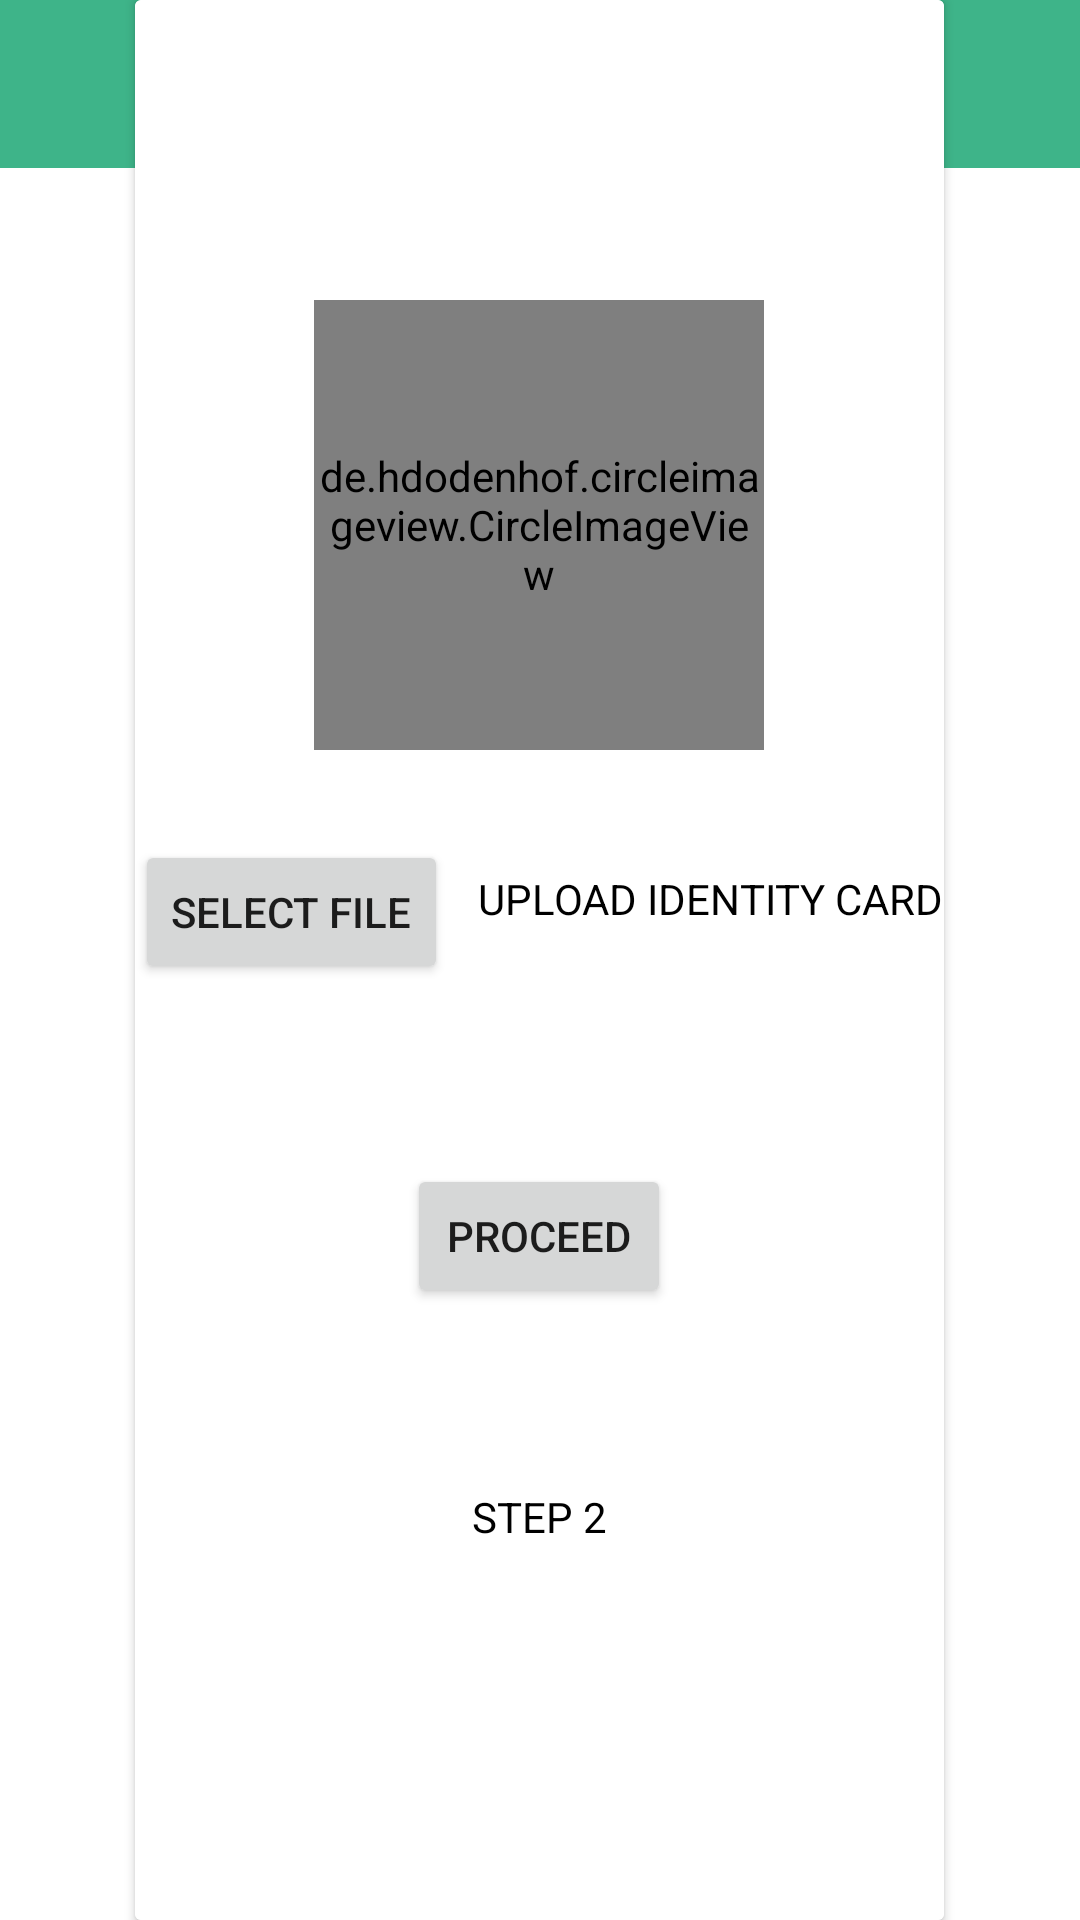

Android layout source for this screen:
<!-- AndroidManifest.xml: application theme Theme.MyTherapist -->
<!-- res/layout/activity_probation_therapist2.xml -->
<?xml version="1.0" encoding="utf-8"?>
<RelativeLayout
    xmlns:android="http://schemas.android.com/apk/res/android"
    xmlns:app="http://schemas.android.com/apk/res-auto"
    xmlns:tools="http://schemas.android.com/tools"
    android:layout_width="match_parent"
    android:layout_height="match_parent"
    android:background="@color/background"
    tools:context=".ProbationTherapist2">

    <com.google.android.material.appbar.AppBarLayout
        android:layout_width="match_parent"
        android:layout_height="wrap_content"
        android:id="@+id/barLayout1">
        <androidx.appcompat.widget.Toolbar
            android:layout_width="match_parent"
            android:layout_height="wrap_content"
            android:id="@+id/toolBar"
            android:background="@color/mintgreen"/>
    </com.google.android.material.appbar.AppBarLayout>


    <androidx.cardview.widget.CardView
        android:layout_width="wrap_content"
        android:layout_height="match_parent"
        android:layout_centerHorizontal="true"
        >

        <RelativeLayout
            android:layout_width="wrap_content"
            android:layout_height="match_parent"
            android:background="@color/background"
            >

            <de.hdodenhof.circleimageview.CircleImageView
                android:id="@+id/therapistpicture"
                android:layout_width="150dp"
                android:layout_height="150dp"
                android:layout_marginTop="100dp"
                android:layout_centerHorizontal="true"
                android:src="@drawable/therapist"

                />



            <Button
                android:layout_width="wrap_content"
                android:layout_height="wrap_content"
                android:layout_below="@+id/therapistpicture"
                android:layout_marginTop="30dp"
                android:id="@+id/identity"
                android:text="SELECT FILE"/>

            <TextView
                android:layout_width="wrap_content"
                android:layout_height="wrap_content"
                android:id="@+id/identitytext"
                android:layout_below="@+id/therapistpicture"
                android:layout_toRightOf="@+id/identity"
                android:text="UPLOAD IDENTITY CARD"
                android:textColor="@color/Text"
                android:layout_marginTop="40dp"
                android:layout_marginLeft="10dp"/>




            <Button
                android:layout_width="wrap_content"
                android:layout_height="wrap_content"
                android:id="@+id/proceed"
                android:layout_centerHorizontal="true"
                android:layout_below="@+id/identity"
                android:layout_marginTop="60dp"
                android:text="PROCEED"/>


            <TextView
                android:layout_width="wrap_content"
                android:layout_height="wrap_content"
                android:text="STEP 2"

                android:textColor="@color/Text"
                android:layout_below="@id/proceed"
                android:layout_centerHorizontal="true"
                android:layout_marginTop="60dp"/>


        </RelativeLayout>

    </androidx.cardview.widget.CardView>









</RelativeLayout>
<!-- resources referenced by this layout -->
<resources>
  <color name="Text">#FF000000</color>
  <color name="background">#FFFFFFFF</color>
  <color name="mintgreen">#3EB489</color>
  <!-- drawable therapist: png bitmap (drawable, 59152 bytes) -->
  <style name="Theme.MyTherapist" parent="Theme.MaterialComponents.DayNight.DarkActionBar">
          
          <item name="colorPrimary">@color/purple_500</item>
          <item name="colorPrimaryVariant">@color/purple_700</item>
          <item name="colorOnPrimary">@color/white</item>
          
          <item name="colorSecondary">@color/teal_200</item>
          <item name="colorSecondaryVariant">@color/teal_700</item>
          <item name="colorOnSecondary">@color/black</item>
          
          <item name="android:statusBarColor" tools:targetApi="l">?attr/colorPrimaryVariant</item>
          
  
          <item name="windowActionBar">false</item>
          <item name="windowNoTitle">true</item>
  
      </style>
  <color name="purple_500">#FF6200EE</color>
  <color name="purple_700">#FF3700B3</color>
  <color name="white">#FFFFFFFF</color>
  <color name="teal_200">#FF03DAC5</color>
  <color name="teal_700">#FF018786</color>
  <color name="black">#FF000000</color>
</resources>
